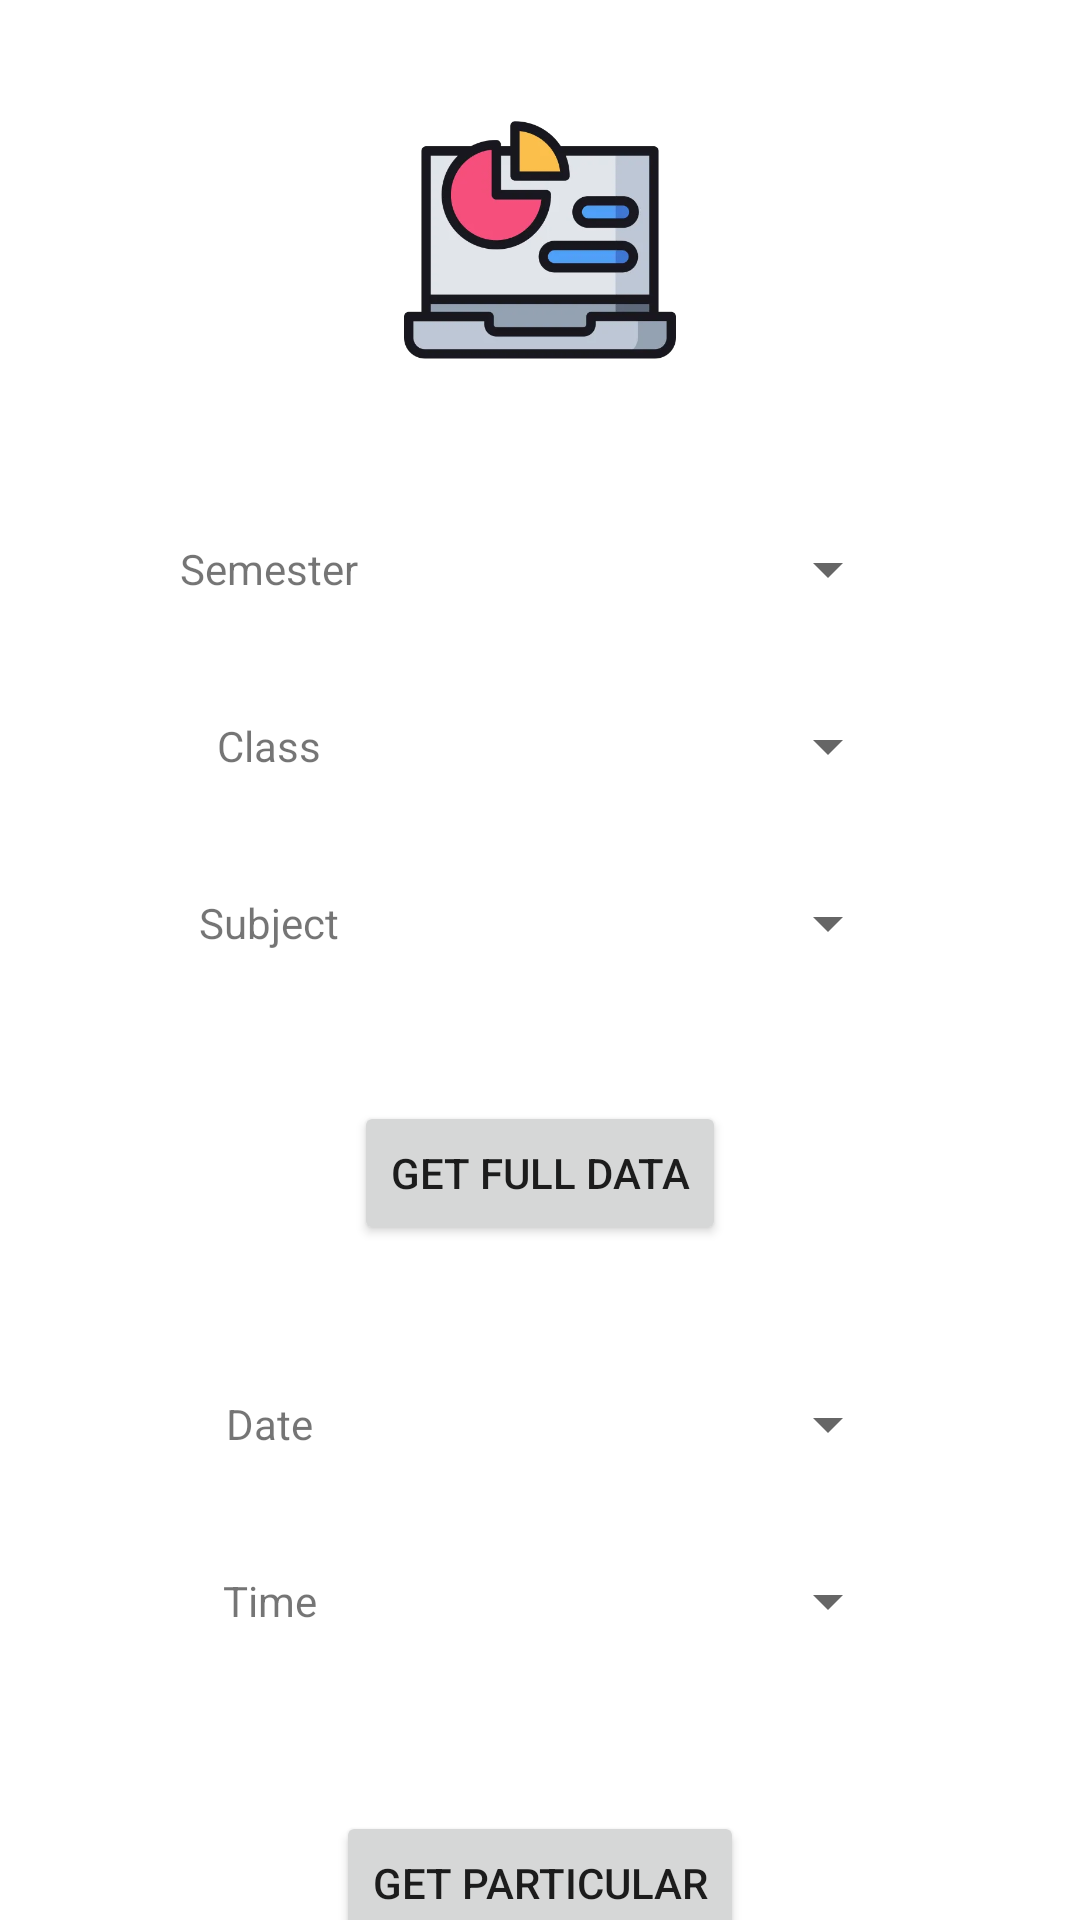

This screen was rendered from an Android layout file. Write that file and the resources it references.
<!-- AndroidManifest.xml: application theme Theme.ImPresent -->
<!-- res/layout/activity_teacher_get_attendance.xml -->
<?xml version="1.0" encoding="utf-8"?>
<androidx.constraintlayout.widget.ConstraintLayout xmlns:android="http://schemas.android.com/apk/res/android"
    xmlns:app="http://schemas.android.com/apk/res-auto"
    xmlns:tools="http://schemas.android.com/tools"
    android:layout_width="match_parent"
    android:layout_height="match_parent"
    tools:context=".TeacherGetAttendance">

    <TextView
        android:id="@+id/textView_TeacherGetAttendance_semester"
        android:layout_width="wrap_content"
        android:layout_height="wrap_content"
        android:layout_marginStart="60dp"
        android:layout_marginTop="50dp"
        android:text="Semester"
        app:layout_constraintStart_toStartOf="parent"
        app:layout_constraintTop_toBottomOf="@+id/imageView2" />

    <Spinner
        android:id="@+id/spinner_TeacherGetAttendance_sem"
        android:layout_width="100dp"
        android:layout_height="40dp"
        android:layout_marginEnd="60dp"
        app:layout_constraintBottom_toBottomOf="@+id/textView_TeacherGetAttendance_semester"
        app:layout_constraintEnd_toEndOf="parent"
        app:layout_constraintTop_toTopOf="@+id/textView_TeacherGetAttendance_semester" />

    <TextView
        android:id="@+id/textView2"
        android:layout_width="wrap_content"
        android:layout_height="wrap_content"
        android:layout_marginTop="40dp"
        android:text="Class"
        app:layout_constraintEnd_toEndOf="@+id/textView_TeacherGetAttendance_semester"
        app:layout_constraintStart_toStartOf="@+id/textView_TeacherGetAttendance_semester"
        app:layout_constraintTop_toBottomOf="@+id/textView_TeacherGetAttendance_semester" />

    <Spinner
        android:id="@+id/spinner_TeacherGetAttendance_class"
        android:layout_width="100dp"
        android:layout_height="40dp"
        app:layout_constraintBottom_toBottomOf="@+id/textView2"
        app:layout_constraintEnd_toEndOf="@+id/spinner_TeacherGetAttendance_sem"
        app:layout_constraintStart_toStartOf="@+id/spinner_TeacherGetAttendance_sem"
        app:layout_constraintTop_toTopOf="@+id/textView2" />

    <Spinner
        android:id="@+id/spinner_TeacherGetAttendance_sub"
        android:layout_width="100dp"
        android:layout_height="40dp"
        app:layout_constraintBottom_toBottomOf="@+id/textView_TeacherGetAttendance_sub"
        app:layout_constraintEnd_toEndOf="@+id/spinner_TeacherGetAttendance_class"
        app:layout_constraintStart_toStartOf="@+id/spinner_TeacherGetAttendance_class"
        app:layout_constraintTop_toTopOf="@+id/textView_TeacherGetAttendance_sub" />

    <TextView
        android:id="@+id/textView_TeacherGetAttendance_sub"
        android:layout_width="wrap_content"
        android:layout_height="wrap_content"
        android:layout_marginTop="40dp"
        android:text="Subject"
        app:layout_constraintEnd_toEndOf="@+id/textView2"
        app:layout_constraintStart_toStartOf="@+id/textView2"
        app:layout_constraintTop_toBottomOf="@+id/textView2" />

    <TextView
        android:id="@+id/textView_TeacherGetAttendance_date"
        android:layout_width="wrap_content"
        android:layout_height="wrap_content"
        android:layout_marginTop="50dp"
        android:text="Date"
        app:layout_constraintEnd_toEndOf="@+id/textView_TeacherGetAttendance_sub"
        app:layout_constraintStart_toStartOf="@+id/textView_TeacherGetAttendance_sub"
        app:layout_constraintTop_toBottomOf="@+id/button_TeacherGetAttendance_getFullData" />

    <Spinner
        android:id="@+id/spinner_TeacherGetAttendance_date"
        android:layout_width="100dp"
        android:layout_height="40dp"
        app:layout_constraintBottom_toBottomOf="@+id/textView_TeacherGetAttendance_date"
        app:layout_constraintEnd_toEndOf="@+id/spinner_TeacherGetAttendance_sub"
        app:layout_constraintStart_toStartOf="@+id/spinner_TeacherGetAttendance_sub"
        app:layout_constraintTop_toTopOf="@+id/textView_TeacherGetAttendance_date" />

    <Spinner
        android:id="@+id/spinner_TeacherGetAttendance_time"
        android:layout_width="100dp"
        android:layout_height="40dp"
        app:layout_constraintBottom_toBottomOf="@+id/textView_TeacherGetAttendance_time"
        app:layout_constraintEnd_toEndOf="@+id/spinner_TeacherGetAttendance_date"
        app:layout_constraintStart_toStartOf="@+id/spinner_TeacherGetAttendance_date"
        app:layout_constraintTop_toTopOf="@+id/textView_TeacherGetAttendance_time" />

    <TextView
        android:id="@+id/textView_TeacherGetAttendance_time"
        android:layout_width="wrap_content"
        android:layout_height="wrap_content"
        android:layout_marginTop="40dp"
        android:text="Time"
        app:layout_constraintEnd_toEndOf="@+id/textView_TeacherGetAttendance_date"
        app:layout_constraintStart_toStartOf="@+id/textView_TeacherGetAttendance_date"
        app:layout_constraintTop_toBottomOf="@+id/textView_TeacherGetAttendance_date" />

    <Button
        android:id="@+id/button_TeacherGetAttendance_getParticular"
        android:layout_width="wrap_content"
        android:layout_height="wrap_content"
        android:layout_marginTop="50dp"
        android:text="Get Particular"
        app:layout_constraintEnd_toEndOf="parent"
        app:layout_constraintHorizontal_bias="0.5"
        app:layout_constraintStart_toStartOf="parent"
        app:layout_constraintTop_toBottomOf="@+id/spinner_TeacherGetAttendance_time" />

    <Button
        android:id="@+id/button_TeacherGetAttendance_getFullData"
        android:layout_width="wrap_content"
        android:layout_height="wrap_content"
        android:layout_marginTop="50dp"
        android:text="Get Full Data"
        app:layout_constraintEnd_toEndOf="parent"
        app:layout_constraintHorizontal_bias="0.5"
        app:layout_constraintStart_toStartOf="parent"
        app:layout_constraintTop_toBottomOf="@+id/textView_TeacherGetAttendance_sub" />

    <ImageView
        android:id="@+id/imageView2"
        android:layout_width="100dp"
        android:layout_height="100dp"
        android:layout_marginTop="30dp"
        app:layout_constraintEnd_toEndOf="parent"
        app:layout_constraintHorizontal_bias="0.5"
        app:layout_constraintStart_toStartOf="parent"
        app:layout_constraintTop_toTopOf="parent"
        app:srcCompat="@drawable/data" />
</androidx.constraintlayout.widget.ConstraintLayout>
<!-- resources referenced by this layout -->
<resources>
  <!-- drawable data: png bitmap (drawable, 60922 bytes) -->
  <style name="Theme.ImPresent" parent="Theme.MaterialComponents.DayNight.DarkActionBar">
          
          <item name="colorPrimary">@color/purple_500</item>
          <item name="colorPrimaryVariant">@color/purple_700</item>
          <item name="colorOnPrimary">@color/white</item>
          
          <item name="colorSecondary">@color/teal_200</item>
          <item name="colorSecondaryVariant">@color/teal_700</item>
          <item name="colorOnSecondary">@color/black</item>
          
          <item name="android:statusBarColor" tools:targetApi="l">?attr/colorPrimaryVariant</item>
          
      </style>
  <!-- not gathered from this repository: default colours our renderer supplied (Android Studio template values) -->
  <color name="purple_500">#FF6200EE</color>
  <color name="purple_700">#FF3700B3</color>
  <color name="teal_200">#FF03DAC5</color>
  <color name="teal_700">#FF018786</color>
  <color name="black">#FF000000</color>
  <color name="white">#FFFFFFFF</color>
</resources>
